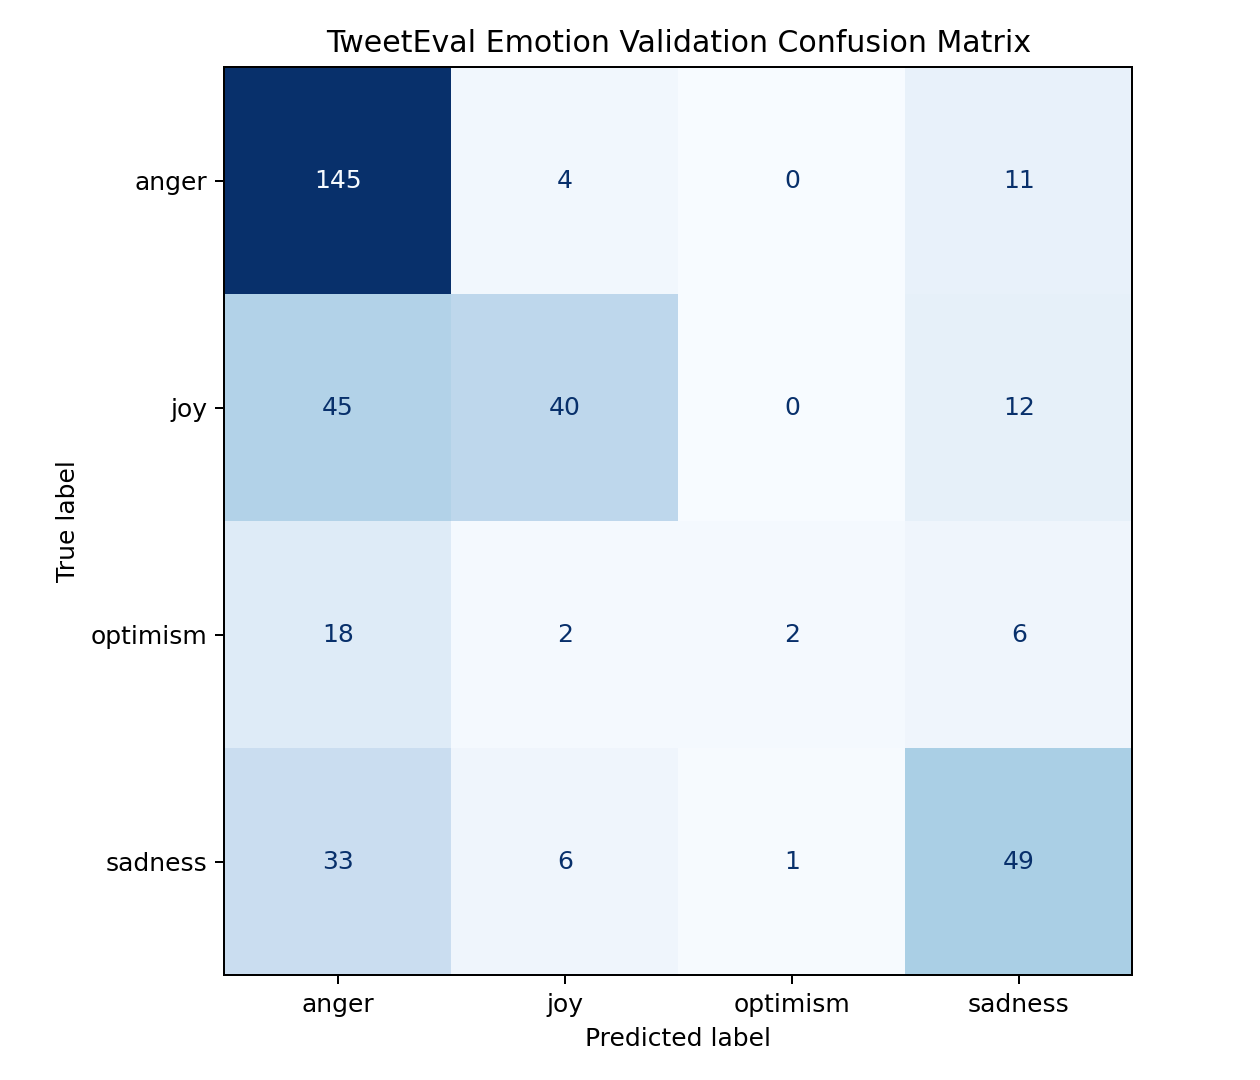

The file beside this chart, header and first rows:
true_label/predicted_label, anger, joy, optimism, sadness
anger, 145, 4, 0, 11
joy, 45, 40, 0, 12
optimism, 18, 2, 2, 6
sadness, 33, 6, 1, 49
